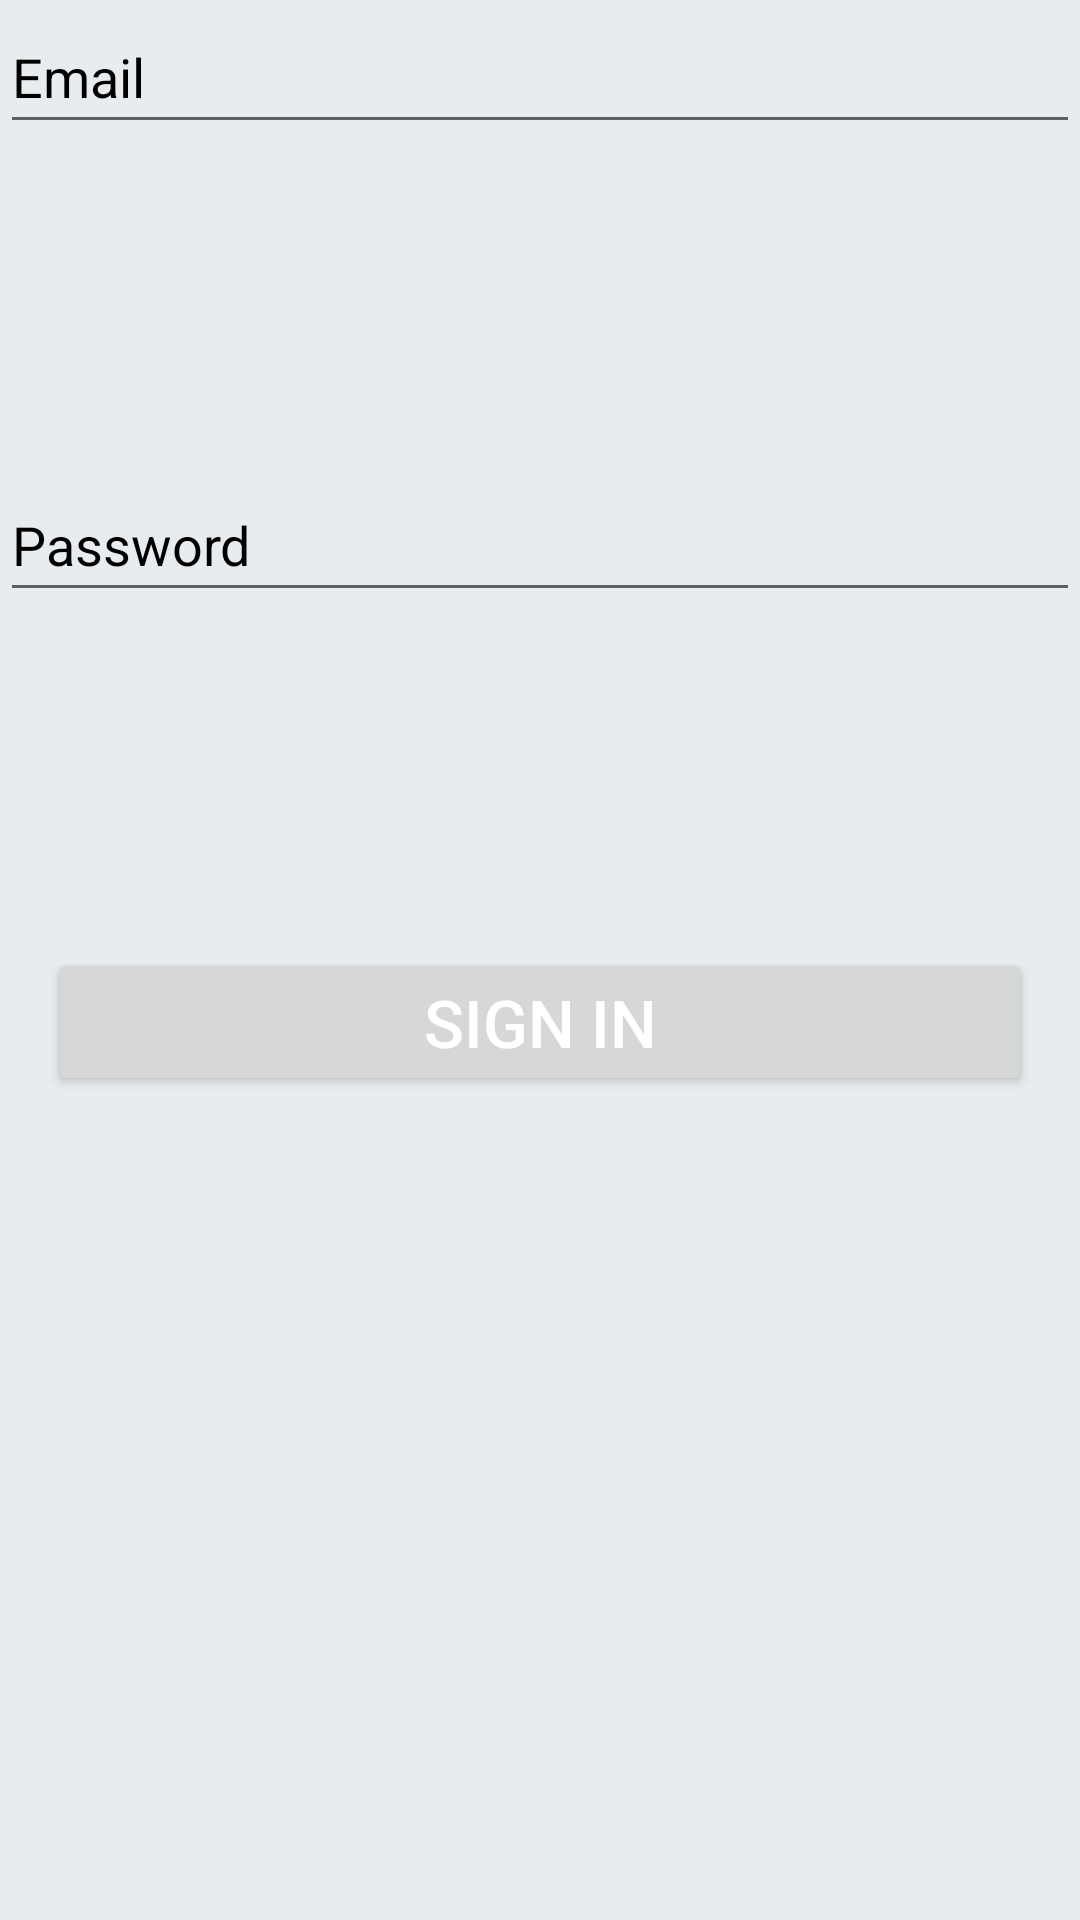

Layout XML and referenced resources for this Android screen:
<!-- AndroidManifest.xml: activity theme Theme.android_app.NoActionBar -->
<!-- res/layout/activity_main.xml -->
<?xml version="1.0" encoding="utf-8"?>
<androidx.constraintlayout.widget.ConstraintLayout xmlns:android="http://schemas.android.com/apk/res/android"
    xmlns:app="http://schemas.android.com/apk/res-auto"
    xmlns:tools="http://schemas.android.com/tools"
    android:layout_width="match_parent"
    android:layout_height="match_parent"
    tools:context=".MainActivity"
	android:background="@drawable/background2"
	>


    <EditText
        android:id="@+id/emailEditText"
        android:layout_width="match_parent"
        android:layout_height="wrap_content"
        android:hint="Email"
        android:inputType="text"
        android:minHeight="48dp"
        app:layout_constraintStart_toStartOf="parent"
        tools:layout_editor_absoluteY="266dp" />

    <EditText
        android:id="@+id/passwordEditText"
        android:layout_width="match_parent"
        android:layout_height="wrap_content"
        android:layout_marginTop="108dp"
        android:hint="Password"
        android:inputType="textPassword"
        android:minHeight="48dp"
        app:layout_constraintStart_toStartOf="parent"
        app:layout_constraintTop_toBottomOf="@+id/emailEditText" />

    <Button
        android:id="@+id/activity_main_loginButton"
        android:layout_width="match_parent"
        android:layout_height="wrap_content"
        android:layout_marginStart="16dp"
        android:layout_marginTop="112dp"
        android:layout_marginEnd="16dp"
        android:text="Sign In"
        android:textColor="#FFFFFFFF"
        android:textSize="22sp"
        app:iconTint="#F8F5F5"
        app:layout_constraintEnd_toEndOf="parent"
        app:layout_constraintHorizontal_bias="1.0"
        app:layout_constraintStart_toStartOf="parent"
        app:layout_constraintTop_toBottomOf="@+id/passwordEditText" />


</androidx.constraintlayout.widget.ConstraintLayout>
<!-- resources referenced by this layout -->
<resources>
  <style name="Theme.android_app.NoActionBar">
          <item name="windowActionBar">false</item>
          <item name="windowNoTitle">true</item>
      </style>
</resources>
